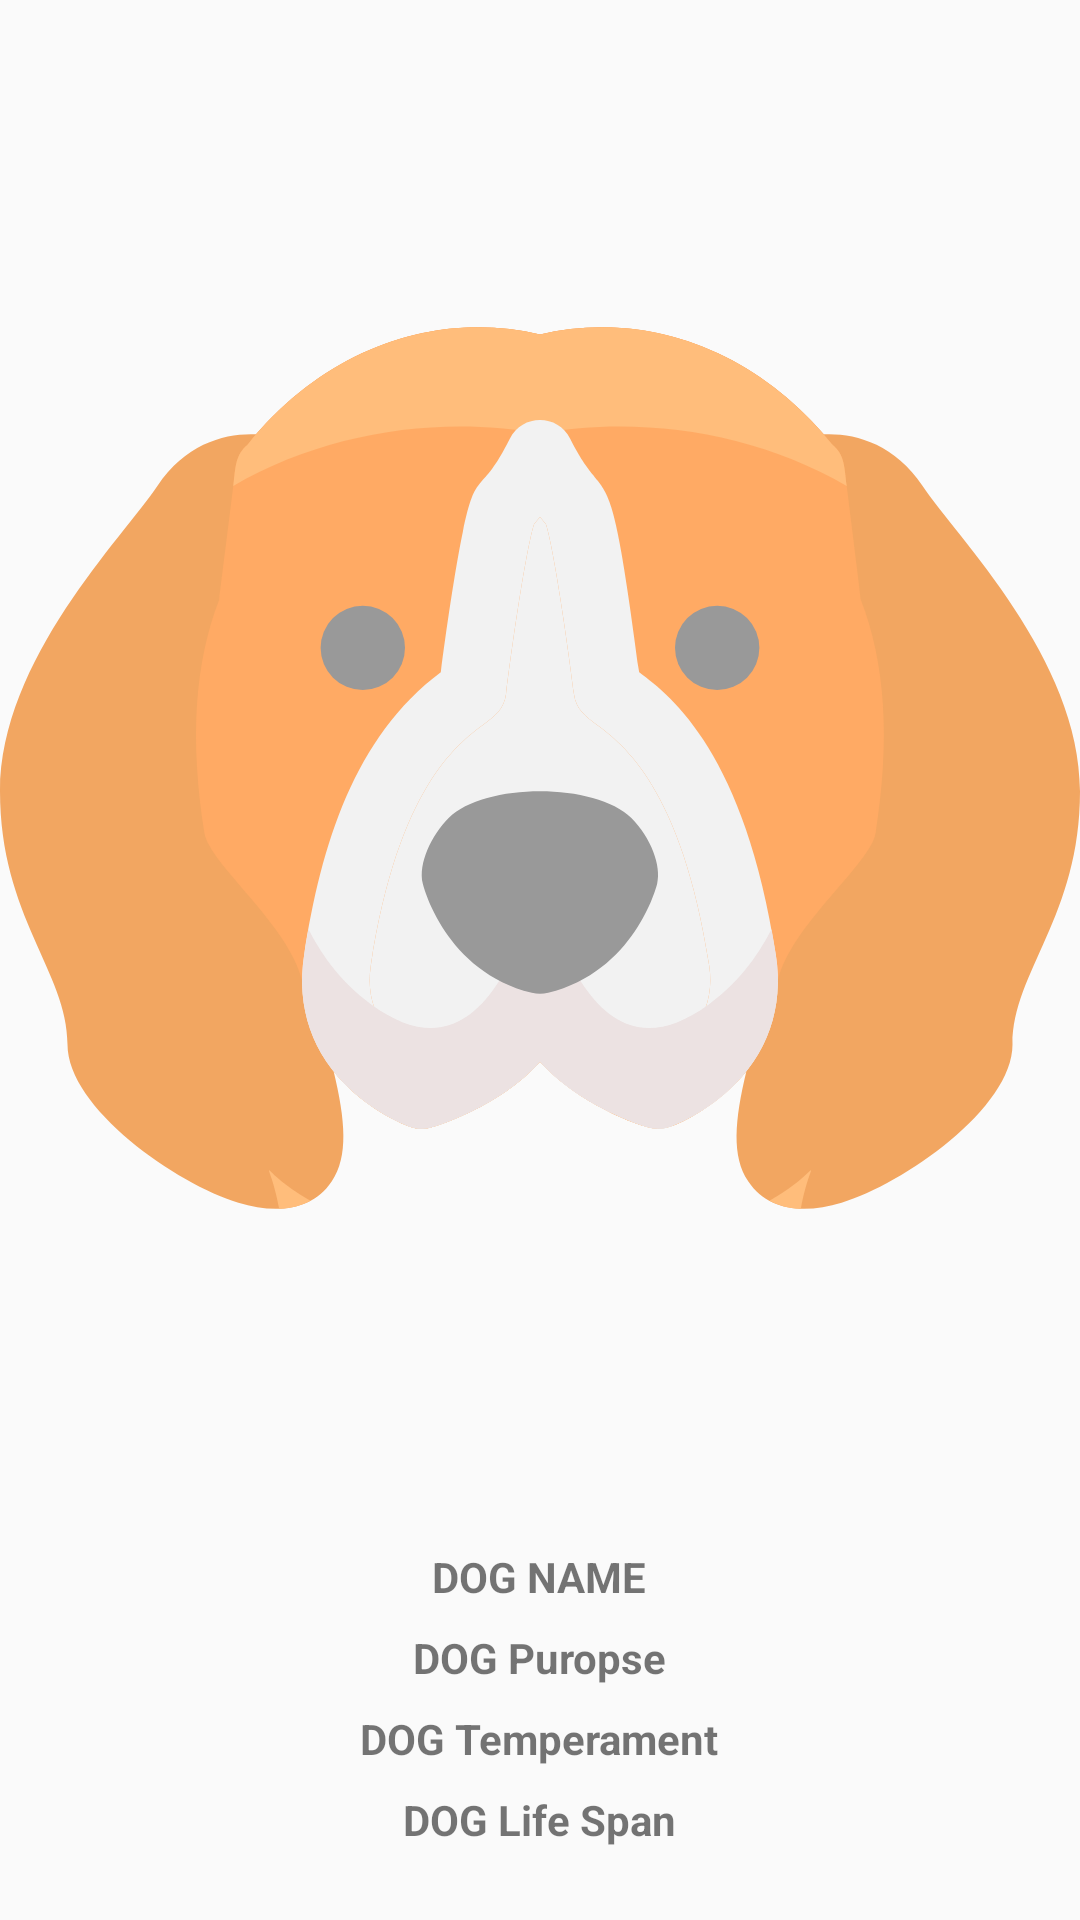

Here is an Android app screen rendered from its layout file. Give the layout XML and the strings, colors and styles it references.
<!-- AndroidManifest.xml: application theme AppTheme -->
<!-- res/layout/fragment_detail.xml -->
<?xml version="1.0" encoding="utf-8"?>
<layout
    xmlns:android="http://schemas.android.com/apk/res/android"
    xmlns:tools="http://schemas.android.com/tools">

    <RelativeLayout
        android:layout_width="match_parent"
        android:layout_height="match_parent"
        tools:context=".view.DetailFragment">

        <ImageView
            android:id="@+id/imageViewDetailsDogImage"
            android:layout_width="wrap_content"
            android:layout_height="wrap_content"
            android:layout_alignParentTop="true"
            android:src="@drawable/ic_dog" />

        <TextView
            android:id="@+id/textViewDetailsDogName"
            style="@style/title"
            android:layout_width="wrap_content"
            android:layout_height="wrap_content"
            android:layout_below="@id/imageViewDetailsDogImage"
            android:layout_centerHorizontal="true"
            android:layout_margin="4dp"
            android:text="DOG NAME" />

        <TextView
            android:id="@+id/textViewDetailsDogPurpose"
            style="@style/title"
            android:layout_width="wrap_content"
            android:layout_height="wrap_content"
            android:layout_below="@id/textViewDetailsDogName"
            android:layout_centerHorizontal="true"
            android:layout_margin="4dp"
            android:text="DOG Puropse" />

        <TextView
            android:id="@+id/textViewDetailsDogTemperament"
            style="@style/title"
            android:layout_width="wrap_content"
            android:layout_height="wrap_content"
            android:layout_below="@id/textViewDetailsDogPurpose"
            android:layout_centerHorizontal="true"
            android:layout_margin="4dp"
            android:text="DOG Temperament" />

        <TextView
            android:id="@+id/textViewDetailsDogLifeSpan"
            style="@style/title"
            android:layout_width="wrap_content"
            android:layout_height="wrap_content"
            android:layout_below="@id/textViewDetailsDogTemperament"
            android:layout_centerHorizontal="true"
            android:layout_margin="4dp"
            android:text="DOG Life Span" />

    </RelativeLayout>

</layout>
<!-- resources referenced by this layout -->
<resources>
  <!-- drawable ic_dog: vector/xml drawable (drawable, 5223 chars, omitted) -->
  <style name="title">
          
          <item name="android:text">18sp</item>
          <item name="android:textStyle">bold</item>
      </style>
  <style name="AppTheme" parent="Theme.AppCompat.Light.DarkActionBar">
          
          <item name="colorPrimary">@color/colorPrimary</item>
          <item name="colorPrimaryDark">@color/colorPrimaryDark</item>
          <item name="colorAccent">@color/colorAccent</item>
      </style>
  <!-- not gathered from this repository: default colours our renderer supplied (Android Studio template values) -->
  <color name="colorPrimary">#FF6200EE</color>
  <color name="colorPrimaryDark">#FF3700B3</color>
  <color name="colorAccent">#FF03DAC5</color>
</resources>
